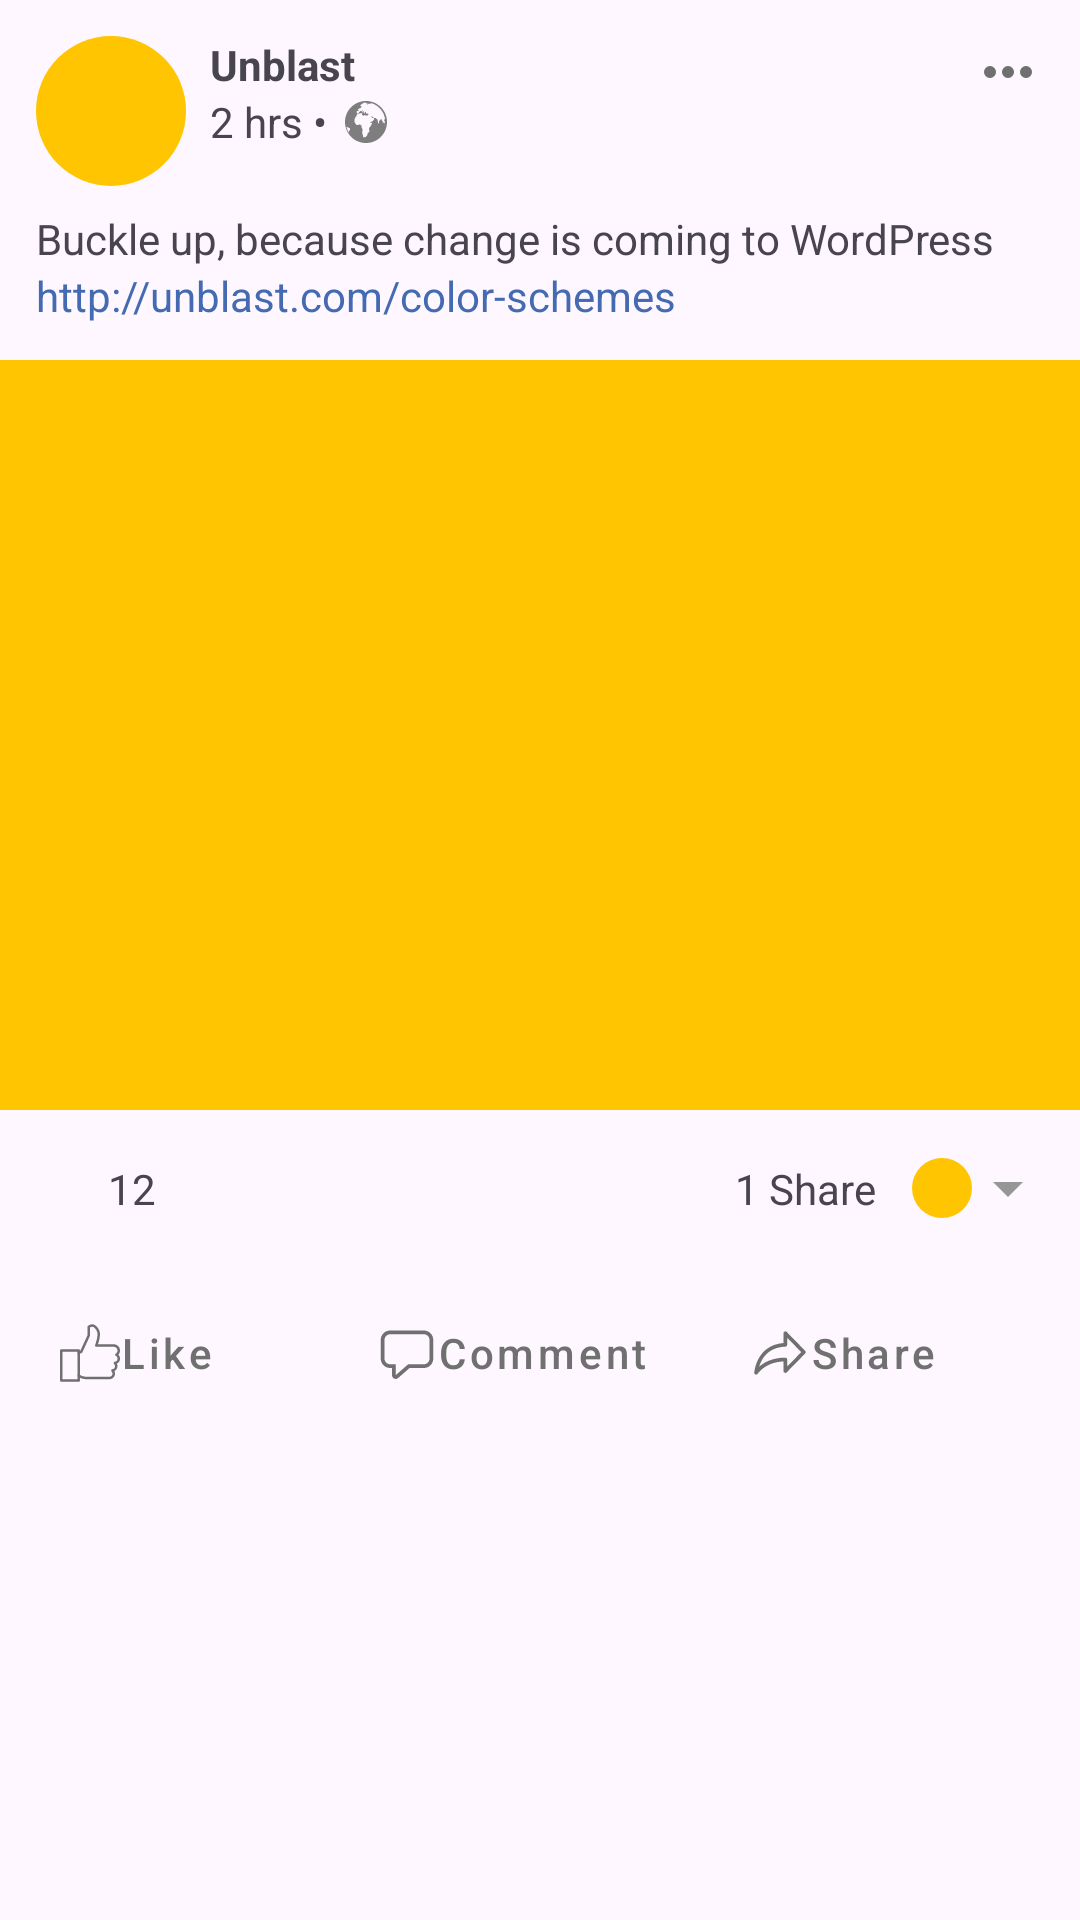

Write the Android layout XML for this screen, with the resource values it uses.
<!-- AndroidManifest.xml: application theme Theme.Facebook -->
<!-- res/layout/activity_post.xml -->
<?xml version="1.0" encoding="utf-8"?>
<androidx.constraintlayout.widget.ConstraintLayout xmlns:android="http://schemas.android.com/apk/res/android"
    xmlns:app="http://schemas.android.com/apk/res-auto"
    xmlns:tools="http://schemas.android.com/tools"
    android:layout_width="match_parent"
    android:layout_height="match_parent">

    <TextView
        android:id="@+id/tv_container"
        android:layout_width="match_parent"
        android:layout_height="480dp"
        android:layout_marginHorizontal="12dp"
        app:layout_constraintTop_toTopOf="parent" />

    <TextView
        android:id="@+id/tv_user_icon"
        android:layout_width="50dp"
        android:layout_height="50dp"
        android:layout_marginTop="12dp"
        android:background="@drawable/user_icon"
        app:layout_constraintStart_toStartOf="@id/tv_container"
        app:layout_constraintTop_toTopOf="@id/tv_container" />

    <TextView
        android:id="@+id/tv_user_name"
        android:layout_width="wrap_content"
        android:layout_height="wrap_content"
        android:layout_marginStart="8dp"
        android:text="@string/unblast"
        android:textSize="14sp"
        android:textStyle="bold"
        app:layout_constraintStart_toEndOf="@id/tv_user_icon"
        app:layout_constraintTop_toTopOf="@id/tv_user_icon" />

    <TextView
        android:layout_width="wrap_content"
        android:layout_height="wrap_content"
        android:clickable="true"
        app:layout_constraintEnd_toEndOf="@id/tv_container"
        app:layout_constraintTop_toTopOf="@id/tv_user_name"
        app:drawableEndCompat="@drawable/menu"
        android:focusable="true" />

    <TextView
        android:id="@+id/tv_post_time"
        android:layout_width="wrap_content"
        android:layout_height="wrap_content"
        android:layout_marginStart="8dp"
        android:text="@string/_2_hrs"
        app:layout_constraintStart_toEndOf="@id/tv_user_icon"
        app:layout_constraintTop_toBottomOf="@id/tv_user_name" />

    <ImageView
        android:layout_width="wrap_content"
        android:layout_height="wrap_content"
        android:layout_marginStart="6dp"
        android:src="@drawable/globe_icon"
        app:layout_constraintBottom_toBottomOf="@id/tv_post_time"
        app:layout_constraintStart_toEndOf="@id/tv_post_time"
        app:layout_constraintTop_toTopOf="@id/tv_post_time" />

    <TextView
        android:id="@+id/tv_caption_1"
        android:layout_width="wrap_content"
        android:layout_height="wrap_content"
        android:layout_marginTop="8dp"
        android:text="@string/buckle_up_because_change_is_coming_to_wordpress"
        app:layout_constraintStart_toStartOf="@id/tv_container"
        app:layout_constraintTop_toBottomOf="@id/tv_user_icon" />

    <TextView
        android:id="@+id/tv_caption_2"
        android:layout_width="wrap_content"
        android:layout_height="wrap_content"
        android:clickable="true"
        android:textColor="#446BB1"
        android:text="@string/http_unblast_com_color_schemes"
        app:layout_constraintStart_toStartOf="@id/tv_container"
        app:layout_constraintTop_toBottomOf="@id/tv_caption_1"
        android:focusable="true" />

    <TextView
        android:id="@+id/tv_content"
        android:layout_width="0dp"
        android:layout_height="250dp"
        android:layout_marginTop="12dp"
        android:background="#FFC501"
        app:layout_constraintEnd_toEndOf="parent"
        app:layout_constraintStart_toStartOf="parent"
        app:layout_constraintTop_toBottomOf="@id/tv_caption_2" />

    <ImageView
        android:id="@+id/like_icon"
        android:layout_width="20dp"
        android:layout_height="20dp"
        android:layout_marginTop="16dp"
        android:clickable="true"
        android:src="@drawable/like"
        app:layout_constraintStart_toStartOf="@id/tv_container"
        app:layout_constraintTop_toBottomOf="@id/tv_content"
        android:focusable="true" />

    <TextView
        android:layout_width="wrap_content"
        android:layout_height="wrap_content"
        android:layout_marginStart="4dp"
        android:clickable="true"
        android:text="@string/_12"
        app:layout_constraintBottom_toBottomOf="@id/like_icon"
        app:layout_constraintStart_toEndOf="@id/like_icon"
        app:layout_constraintTop_toTopOf="@id/like_icon"
        android:focusable="true" />

    <TextView
        android:id="@+id/tv_share"
        android:layout_width="wrap_content"
        android:layout_height="wrap_content"
        android:layout_marginEnd="12dp"
        android:text="@string/_1_share"
        app:layout_constraintBottom_toBottomOf="@id/ic_share"
        app:layout_constraintEnd_toStartOf="@id/ic_share"
        app:layout_constraintTop_toTopOf="@id/ic_share" />

    <TextView
        android:id="@+id/ic_share"
        android:layout_width="20dp"
        android:layout_height="20dp"
        android:layout_marginTop="16dp"
        android:background="@drawable/user_icon"
        app:layout_constraintEnd_toStartOf="@id/tv_dropdown"
        app:layout_constraintTop_toBottomOf="@id/tv_content" />

    <TextView
        android:id="@+id/tv_dropdown"
        android:layout_width="wrap_content"
        android:layout_height="wrap_content"
        android:background="@drawable/arrow_drop_down"
        android:clickable="true"
        app:layout_constraintBottom_toBottomOf="@id/ic_share"
        app:layout_constraintEnd_toEndOf="@id/tv_container"
        app:layout_constraintTop_toTopOf="@id/ic_share"
        android:focusable="true" />

    <LinearLayout
        android:layout_width="0dp"
        android:layout_height="wrap_content"
        android:layout_marginTop="16dp"
        android:orientation="horizontal"
        android:weightSum="3"
        app:layout_constraintBottom_toBottomOf="@id/tv_container"
        app:layout_constraintEnd_toEndOf="@id/tv_container"
        app:layout_constraintStart_toStartOf="@id/tv_container"
        app:layout_constraintTop_toBottomOf="@id/like_icon">

        <Button
            style="@style/Widget.MaterialComponents.Button.TextButton.Icon"
            android:layout_width="wrap_content"
            android:layout_height="wrap_content"
            android:layout_weight="1"
            android:drawableLeft="@drawable/thumb_up"
            android:text="@string/like"
            android:textAlignment="textStart"
            android:textAllCaps="false"
            android:textColor="#707070" />

        <Button
            style="@style/Widget.MaterialComponents.Button.TextButton.Icon"
            android:layout_width="wrap_content"
            android:layout_height="wrap_content"
            android:layout_weight="1"
            android:drawableLeft="@drawable/comment"
            android:text="@string/comment"
            android:textAlignment="textStart"
            android:textAllCaps="false"
            android:textColor="#707070" />

        <Button
            style="@style/Widget.MaterialComponents.Button.TextButton.Icon"
            android:layout_width="wrap_content"
            android:layout_height="wrap_content"
            android:layout_weight="1"
            android:drawableLeft="@drawable/share"
            android:text="@string/share"
            android:textAlignment="textStart"
            android:textAllCaps="false"
            android:textColor="#707070" />


    </LinearLayout>


</androidx.constraintlayout.widget.ConstraintLayout>
<!-- resources referenced by this layout -->
<resources>
  <!-- drawable arrow_drop_down (drawable) -->
  <vector xmlns:android="http://schemas.android.com/apk/res/android"
      android:width="24dp"
      android:height="24dp"
      android:autoMirrored="true"
      android:viewportWidth="24"
      android:viewportHeight="24">
      <path
          android:fillColor="#969696"
          android:pathData="M7,10l5,5 5,-5z" />
  </vector>
  <!-- drawable comment (drawable) -->
  <vector xmlns:android="http://schemas.android.com/apk/res/android"
      android:width="20dp"
      android:height="20dp"
      android:autoMirrored="true"
      android:viewportWidth="16"
      android:viewportHeight="16">
      <path
          android:fillColor="#707070"
          android:pathData="M1,4.5C1,3.119 2.119,2 3.5,2H12.5C13.881,2 15,3.119 15,4.5V9.5C15,10.881 13.881,12 12.5,12H8.688L5.625,14.68C4.992,15.234 4,14.784 4,13.942V12H3.5C2.119,12 1,10.881 1,9.5V4.5ZM3.5,3C2.672,3 2,3.672 2,4.5V9.5C2,10.328 2.672,11 3.5,11H5V13.898L8.312,11H12.5C13.328,11 14,10.328 14,9.5V4.5C14,3.672 13.328,3 12.5,3H3.5Z" />
  </vector>
  <!-- drawable menu (drawable) -->
  <vector xmlns:android="http://schemas.android.com/apk/res/android"
      android:width="24dp"
      android:height="24dp"
      android:autoMirrored="true"
      android:viewportWidth="24"
      android:viewportHeight="24">
      <path
          android:fillColor="#707070"
          android:pathData="M8,12a2,2 0,1 1,-4 0,2 2,0 0,1 4,0zM14,12a2,2 0,1 1,-4 0,2 2,0 0,1 4,0zM18,14a2,2 0,1 0,0 -4,2 2,0 0,0 0,4z" />
  </vector>
  <!-- drawable share (drawable) -->
  <vector xmlns:android="http://schemas.android.com/apk/res/android"
      android:width="20dp"
      android:height="20dp"
      android:autoMirrored="true"
      android:viewportWidth="64"
      android:viewportHeight="64">
      <path
          android:fillColor="#707070"
          android:pathData="M6.54,55.08a1.91,1.91 0,0 1,-0.62 -0.1,2 2,0 0,1 -1.38,-2c0,-0.3 2.06,-29.34 31.18,-31.62L35.72,10.92a2,2 0,0 1,3.43 -1.4l19.74,20.16a2,2 0,0 1,0 2.8L39.15,52.64a2,2 0,0 1,-3.43 -1.4L35.72,41c-19.44,0.74 -27.41,13 -27.49,13.15a2,2 0,0 1,-1.69 0.93ZM39.72,15.82v7.41a2,2 0,0 1,-1.93 2c-18.84,0.69 -25.58,13.24 -28,21.31 5,-4.32 13.91,-9.6 27.81,-9.6h0.09a2,2 0,0 1,2 2v7.41l15,-15.26Z" />
  </vector>
  <!-- drawable user_icon (drawable) -->
  <?xml version="1.0" encoding="utf-8"?>
  <layer-list xmlns:android="http://schemas.android.com/apk/res/android">
      <item>
          android:gravity="center"
          <shape android:shape="oval">
              <solid android:color="#ffc501" />
          </shape>
      </item>
  
  
  </layer-list>
  <string name="_12">12</string>
  <string name="_1_share">1 Share</string>
  <string name="_2_hrs">2 hrs •</string>
  <string name="buckle_up_because_change_is_coming_to_wordpress">Buckle up, because change is coming to WordPress</string>
  <string name="comment">Comment</string>
  <string name="http_unblast_com_color_schemes">http://unblast.com/color-schemes</string>
  <string name="like">Like</string>
  <string name="share">Share</string>
  <string name="unblast">Unblast</string>
  <style name="Theme.Facebook" parent="Base.Theme.Facebook" />
  <style name="Base.Theme.Facebook" parent="Theme.Material3.DayNight.NoActionBar">
          
          
          <item name="colorPrimary">#2DF3F2F2</item>
      </style>
</resources>
